Dataset: Images (GitHub, Gabe-flomo/Filtr). Classes: kick drum, snare drum.

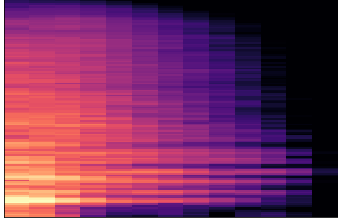
Label: snare drum

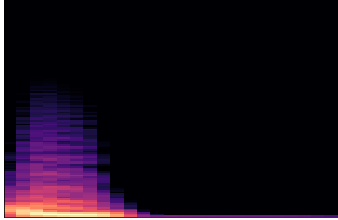
Label: kick drum

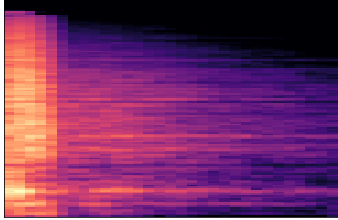
Label: snare drum

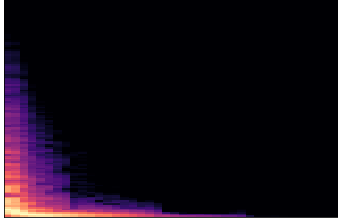
Label: kick drum

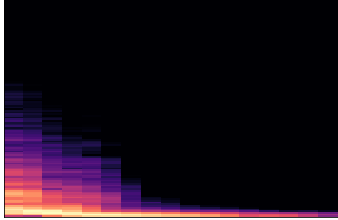
Label: kick drum

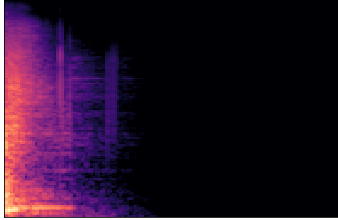
Label: snare drum
